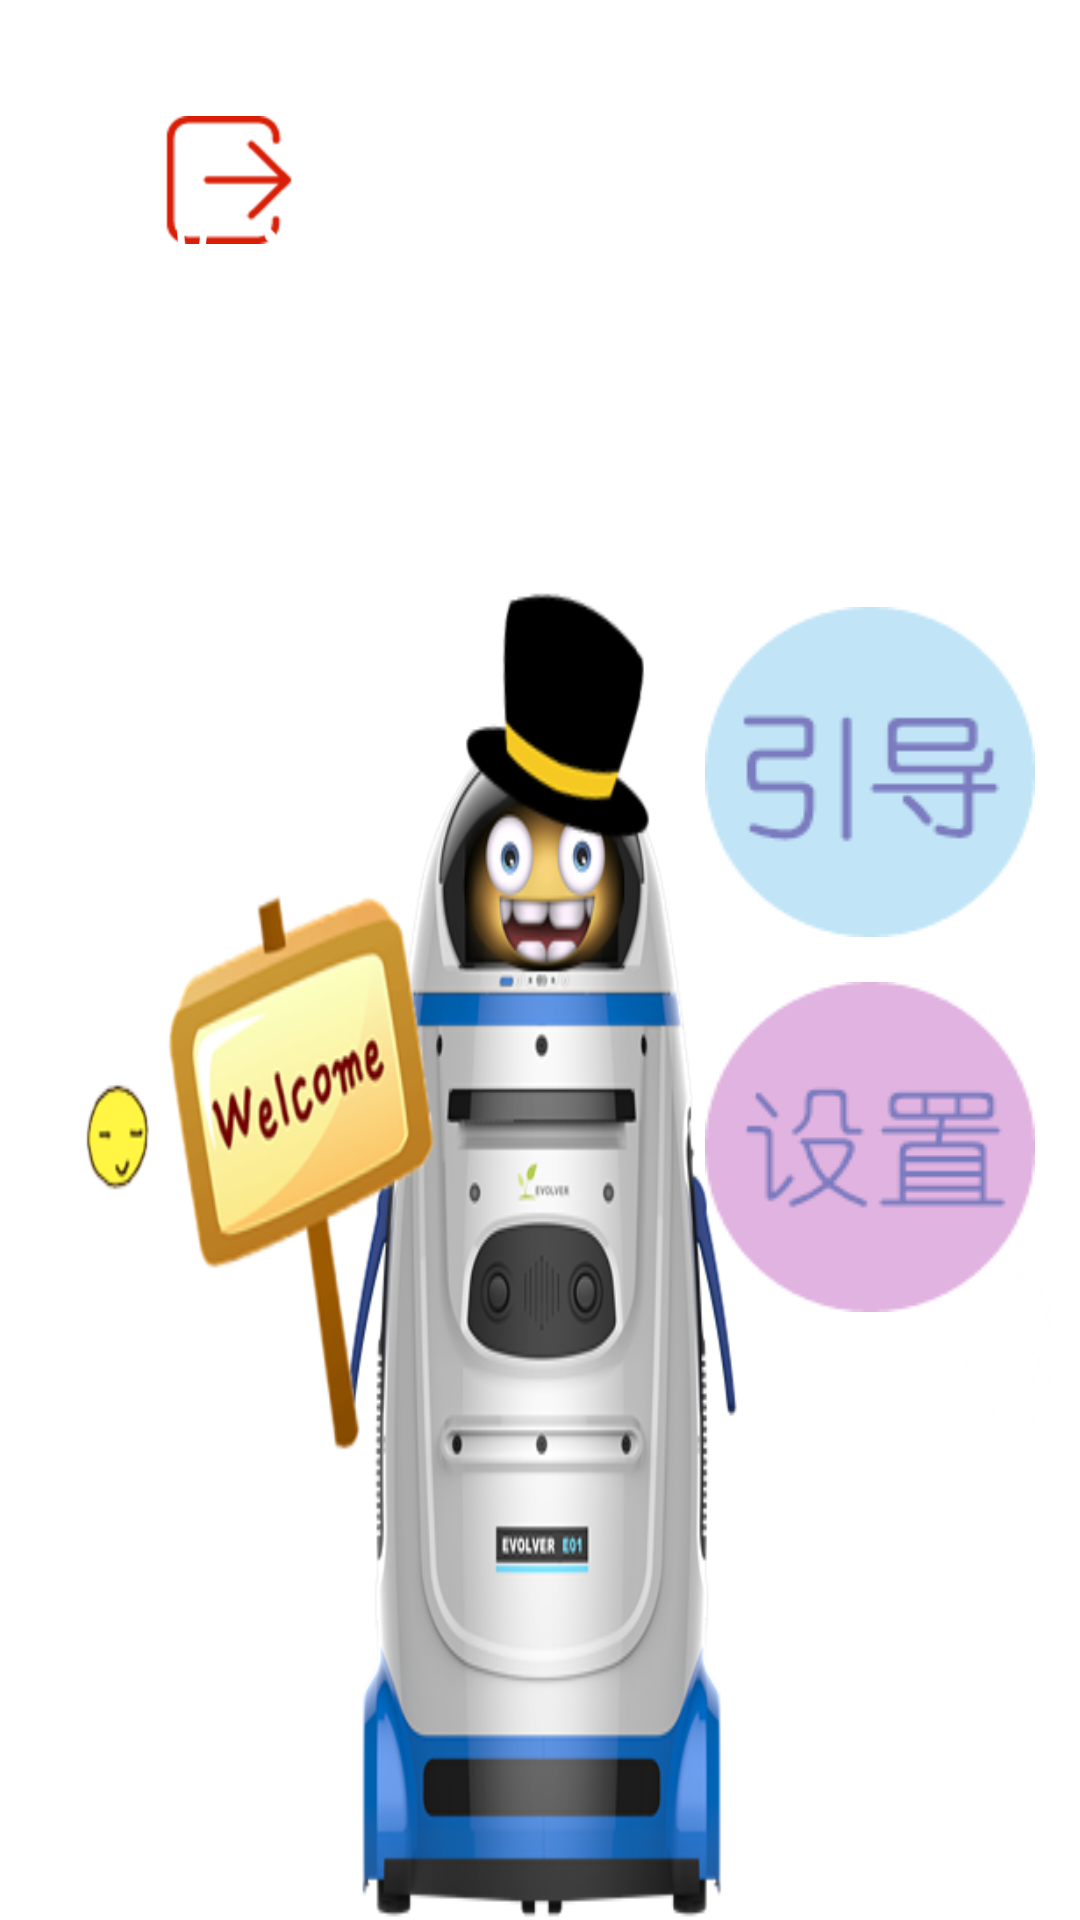

Here is an Android app screen rendered from its layout file. Give the layout XML and the strings, colors and styles it references.
<!-- AndroidManifest.xml: application theme AppTheme -->
<!-- res/layout/fragment_welcome_guest.xml -->
<?xml version="1.0" encoding="utf-8"?>
<RelativeLayout xmlns:android="http://schemas.android.com/apk/res/android"
    android:layout_width="match_parent"
    android:layout_height="match_parent"
    android:orientation="vertical">

    <TextView
        android:id="@+id/back"
        android:layout_width="wrap_content"
        android:layout_height="wrap_content"
        android:layout_marginLeft="20dp"
        android:layout_marginTop="30dp"
        android:background="@drawable/button_alpha_bg"
        android:drawableLeft="@mipmap/quit_small_image"
        android:drawablePadding="15dp"
        android:gravity="center"
        android:minHeight="60dp"
        android:paddingLeft="35dp"
        android:paddingRight="35dp"
        android:text="退出"
        android:textColor="@color/white"
        android:textSize="24sp"
        android:textStyle="bold" />

    <ImageView
        android:layout_width="wrap_content"
        android:layout_height="wrap_content"
        android:layout_centerHorizontal="true"
        android:layout_marginLeft="40dp"
        android:layout_marginTop="70dp"
        android:background="@mipmap/start_guest_txt" />

    <ImageView
        android:layout_width="wrap_content"
        android:layout_height="wrap_content"
        android:layout_centerHorizontal="true"
        android:layout_marginTop="240dp"
        android:background="@mipmap/robot_guest_image"
        android:scaleX="1.3"
        android:scaleY="1.3" />

    <LinearLayout
        android:layout_width="wrap_content"
        android:layout_height="wrap_content"
        android:layout_alignParentRight="true"
        android:layout_centerVertical="true"
        android:layout_marginRight="15dp"
        android:orientation="vertical">

        <ImageView
            android:id="@+id/guide_setting"
            android:layout_width="wrap_content"
            android:layout_height="wrap_content"
            android:src="@mipmap/ttt" />

        <ImageView
            android:id="@+id/more_setting"
            android:layout_width="wrap_content"
            android:layout_height="wrap_content"
            android:layout_marginTop="15dp"
            android:src="@mipmap/sss" />

        
            
            
            
            
            
            
            
            
            
            
            
            
            
            
            

        
            
            
            
            
            
            
            
            
            
            
            
            
            
            
            
            


    </LinearLayout>

</RelativeLayout>
<!-- resources referenced by this layout -->
<resources>
  <color name="white">#ffffff</color>
  <!-- drawable button_alpha_bg (drawable) -->
  <?xml version="1.0" encoding="utf-8"?>
  <selector xmlns:android="http://schemas.android.com/apk/res/android">
  
      <item android:drawable="@drawable/btn_pressed" android:state_pressed="true" />
      <item android:drawable="@color/no_color" />
  
  </selector>
  <!-- mipmap guide_small_image: png bitmap (mipmap-xhdpi, 602 bytes) -->
  <!-- mipmap more_setting_small_image: png bitmap (mipmap-xxxhdpi, 1307 bytes) -->
  <!-- mipmap quit_small_image: png bitmap (mipmap-hdpi, 1183 bytes) -->
  <!-- mipmap robot_guest_image: png bitmap (mipmap-mdpi, 150024 bytes) -->
  <!-- mipmap sss: png bitmap (mipmap-mdpi, 2534 bytes) -->
  <!-- mipmap start_guest_txt: png bitmap (mipmap-hdpi, 13682 bytes) -->
  <!-- mipmap ttt: png bitmap (mipmap-mdpi, 2212 bytes) -->
  <style name="AppTheme" parent="android:Theme.Holo.Light.NoActionBar.Fullscreen">
  
          <item name="android:windowNoTitle">true</item>
          <item name="android:windowActionBar">false</item>
          <item name="android:windowIsTranslucent">true</item>
          <item name="android:windowBackground">@android:color/transparent</item>
          
      </style>
</resources>
